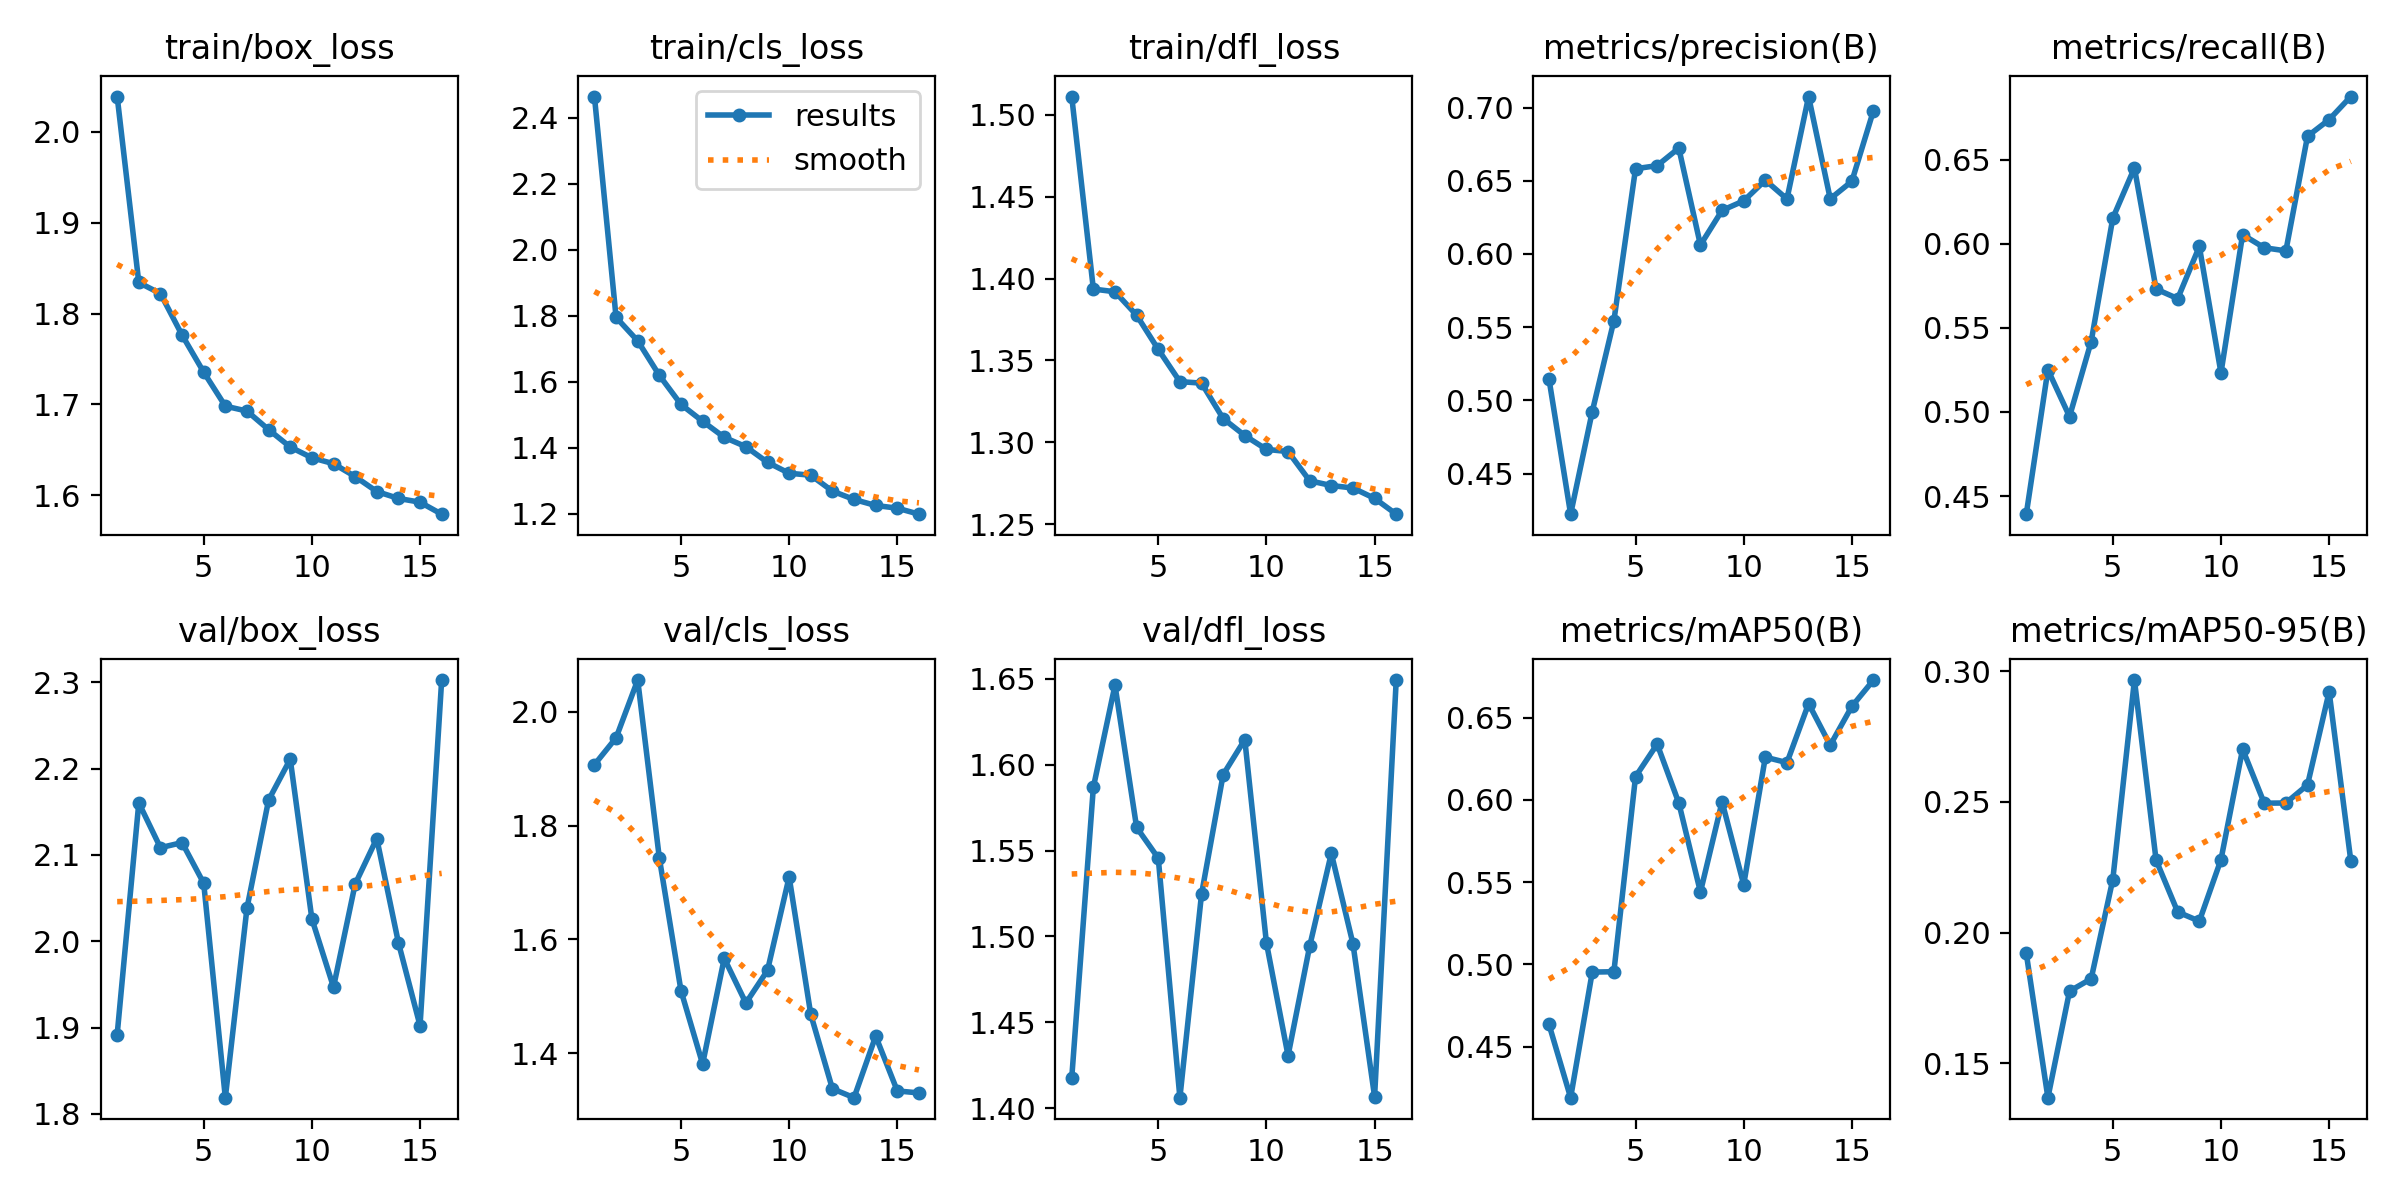

The table this chart was drawn from, first rows:
epoch, time, train/box_loss, train/cls_loss, train/dfl_loss, metrics/precision(B), metrics/recall(B), metrics/mAP50(B), metrics/mAP50-95(B), val/box_loss, val/cls_loss, val/dfl_loss, lr/pg0, lr/pg1, lr/pg2
1, 221.2, 2.039, 2.464, 1.511, 0.5146, 0.4393, 0.4636, 0.1921, 1.892, 1.907, 1.418, 0.0005532, 0.0005532, 0.0005532
2, 426.8, 1.834, 1.795, 1.394, 0.4223, 0.5251, 0.4191, 0.1369, 2.16, 1.954, 1.587, 0.001098, 0.001098, 0.001098
3, 624.1, 1.822, 1.724, 1.392, 0.4924, 0.4973, 0.4954, 0.1776, 2.108, 2.056, 1.646, 0.001632, 0.001632, 0.001632
4, 828.4, 1.776, 1.619, 1.378, 0.5544, 0.5419, 0.4956, 0.1824, 2.114, 1.743, 1.563, 0.001617, 0.001617, 0.001617
5, 1027, 1.735, 1.531, 1.357, 0.6582, 0.6152, 0.6141, 0.2203, 2.067, 1.51, 1.546, 0.001601, 0.001601, 0.001601
6, 1223, 1.698, 1.48, 1.337, 0.6603, 0.6451, 0.6339, 0.2966, 1.819, 1.381, 1.406, 0.001584, 0.001584, 0.001584
7, 1417, 1.693, 1.431, 1.336, 0.6723, 0.5731, 0.5982, 0.2278, 2.038, 1.567, 1.525, 0.001568, 0.001568, 0.001568
8, 1612, 1.672, 1.403, 1.314, 0.6061, 0.5674, 0.544, 0.2079, 2.164, 1.488, 1.594, 0.001551, 0.001551, 0.001551
9, 1810, 1.653, 1.356, 1.304, 0.6298, 0.5984, 0.5988, 0.2044, 2.211, 1.545, 1.615, 0.001535, 0.001535, 0.001535
10, 2011, 1.641, 1.323, 1.296, 0.6363, 0.5232, 0.5485, 0.2279, 2.026, 1.71, 1.496, 0.001518, 0.001518, 0.001518
11, 2212, 1.635, 1.317, 1.294, 0.6504, 0.6054, 0.626, 0.2702, 1.947, 1.468, 1.431, 0.001502, 0.001502, 0.001502
12, 2415, 1.621, 1.269, 1.276, 0.6376, 0.5976, 0.6227, 0.2495, 2.066, 1.337, 1.494, 0.001485, 0.001485, 0.001485
13, 2627, 1.604, 1.243, 1.274, 0.7075, 0.5958, 0.6585, 0.2496, 2.119, 1.322, 1.548, 0.001469, 0.001469, 0.001469
14, 2841, 1.597, 1.225, 1.272, 0.6377, 0.6639, 0.6332, 0.2565, 1.998, 1.43, 1.496, 0.001452, 0.001452, 0.001452
15, 3037, 1.592, 1.217, 1.266, 0.6496, 0.6738, 0.6568, 0.2921, 1.902, 1.333, 1.407, 0.001436, 0.001436, 0.001436
16, 3225, 1.579, 1.199, 1.256, 0.698, 0.6875, 0.6728, 0.2276, 2.303, 1.33, 1.649, 0.001419, 0.001419, 0.001419
